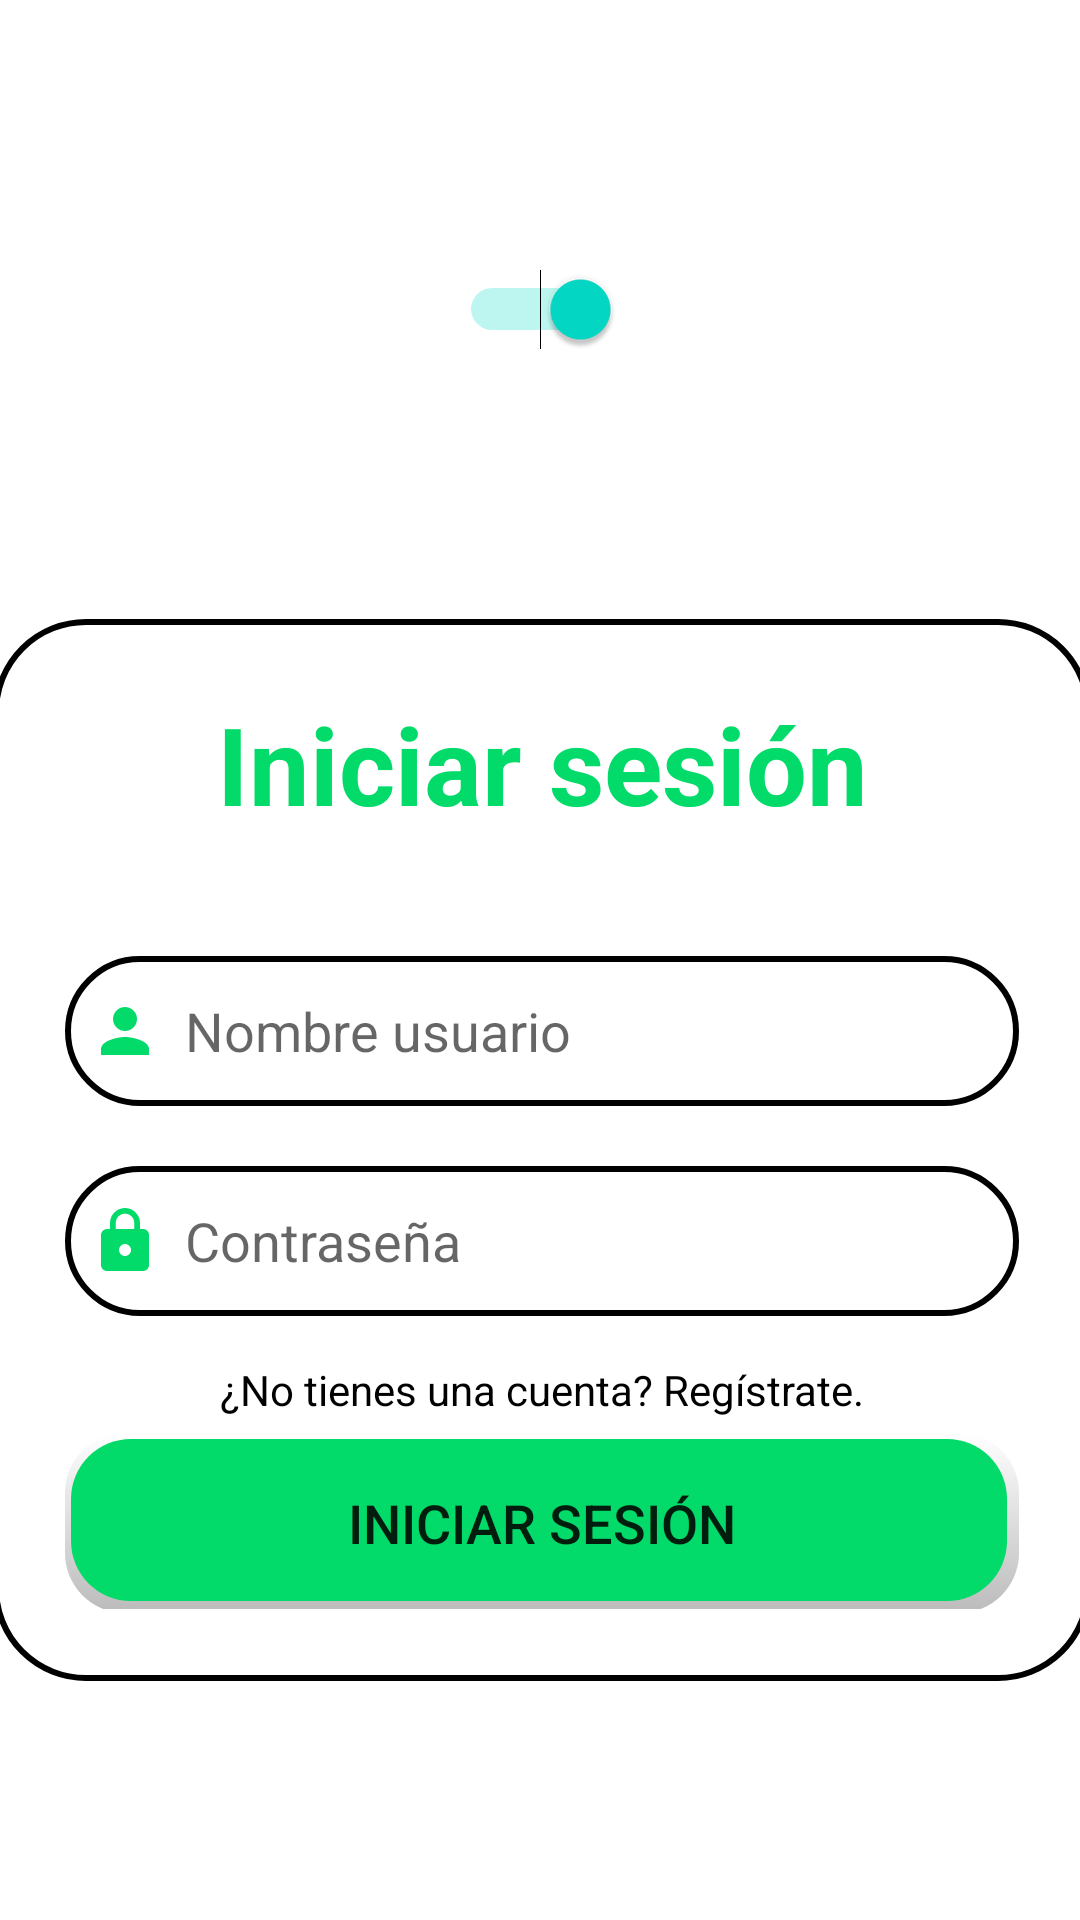

The Android layout XML behind this screen, and the referenced resources:
<!-- AndroidManifest.xml: fallback theme Theme.MaterialComponents.DayNight.NoActionBar -->
<!-- res/layout/activity_login_register.xml -->
<?xml version="1.0" encoding="utf-8"?>
<androidx.constraintlayout.widget.ConstraintLayout xmlns:android="http://schemas.android.com/apk/res/android"
    xmlns:app="http://schemas.android.com/apk/res-auto"
    xmlns:tools="http://schemas.android.com/tools"
    android:layout_width="match_parent"
    android:layout_height="match_parent">

    <ImageView
        android:id="@+id/imageView3"
        android:layout_width="wrap_content"
        android:layout_height="wrap_content"
        app:layout_constraintBottom_toBottomOf="parent"
        app:layout_constraintEnd_toEndOf="parent"
        app:layout_constraintHorizontal_bias="0.0"
        app:layout_constraintStart_toStartOf="parent"
        app:layout_constraintTop_toTopOf="parent"
        app:layout_constraintVertical_bias="0.0"
        app:srcCompat="@drawable/top_background" />

    
    <LinearLayout
        android:id="@+id/registerLayout"
        android:layout_width="364dp"
        android:layout_height="516dp"
        android:layout_gravity="center_horizontal"
        android:background="@drawable/custom_edittext"
        android:orientation="vertical"
        android:padding="24dp"
        android:visibility="gone"
        app:layout_constraintBottom_toBottomOf="parent"
        app:layout_constraintEnd_toEndOf="parent"
        app:layout_constraintHorizontal_bias="0.489"
        app:layout_constraintStart_toStartOf="parent"
        app:layout_constraintTop_toTopOf="parent"
        app:layout_constraintVertical_bias="0.925">

        <TextView
            android:id="@+id/registerText"
            android:layout_width="match_parent"
            android:layout_height="wrap_content"
            android:text="Registrar"
            android:textAlignment="center"
            android:textColor="@color/cyan"
            android:textSize="36sp"
            android:textStyle="bold" />

        <EditText
            android:id="@+id/usernameRegister"
            android:layout_width="match_parent"
            android:layout_height="48dp"
            android:layout_marginTop="48dp"
            android:background="@drawable/custom_edittext"
            android:drawableLeft="@drawable/baseline_person_24"
            android:drawablePadding="8dp"
            android:hint="Nombre de usuario"
            android:padding="8dp"
            android:textColor="@color/black" />

        <EditText
            android:id="@+id/email"
            android:layout_width="match_parent"
            android:layout_height="48dp"
            android:layout_marginTop="20dp"
            android:background="@drawable/custom_edittext"
            android:drawableLeft="@drawable/baseline_alternate_email_24"
            android:drawablePadding="8dp"
            android:hint="Correo electrónico"
            android:padding="8dp"
            android:textColor="@color/black" />

        <EditText
            android:id="@+id/passwordRegister"
            android:layout_width="match_parent"
            android:layout_height="48dp"
            android:layout_marginTop="20dp"
            android:background="@drawable/custom_edittext"
            android:drawableLeft="@drawable/baseline_lock_24"
            android:drawablePadding="8dp"
            android:hint="Contraseña"
            android:inputType="textPassword"
            android:padding="8dp"
            android:textColor="@color/black" />

        <EditText
            android:id="@+id/confirmPassword"
            android:layout_width="match_parent"
            android:layout_height="48dp"
            android:layout_marginTop="20dp"
            android:background="@drawable/custom_edittext"
            android:drawableLeft="@drawable/baseline_check_24"
            android:drawablePadding="8dp"
            android:hint="Confirmar contraseña"
            android:inputType="textPassword"
            android:padding="8dp"
            android:textColor="@color/black" />

        <TextView
            android:id="@+id/textViewLogin"
            android:layout_width="match_parent"
            android:layout_height="wrap_content"
            android:layout_marginTop="15dp"
            android:text="¿Ya tienes cuenta? Inicia"
            android:textAlignment="center"
            android:textAppearance="?android:attr/textAppearanceMedium"
            android:textColor="@color/black"
            android:textSize="12sp" />

        <Button
            android:id="@+id/registerButton"
            android:layout_width="match_parent"
            android:layout_height="60dp"
            android:layout_marginTop="5dp"
            android:background="@drawable/rounded_button_background"
            android:text="Registrar"
            android:textSize="18sp" />

    </LinearLayout>

        
    <LinearLayout
        android:id="@+id/loginLayout"
        android:layout_width="366dp"
        android:layout_height="354dp"
        android:layout_gravity="center_horizontal"
        android:background="@drawable/custom_edittext"
        android:orientation="vertical"
        android:padding="24dp"
        app:layout_constraintBottom_toBottomOf="parent"
        app:layout_constraintEnd_toEndOf="parent"
        app:layout_constraintHorizontal_bias="0.49"
        app:layout_constraintStart_toStartOf="parent"
        app:layout_constraintTop_toTopOf="parent"
        app:layout_constraintVertical_bias="0.722">

        <TextView
            android:id="@+id/loginText"
            android:layout_width="match_parent"
            android:layout_height="wrap_content"
            android:text="Iniciar sesión"
            android:textAlignment="center"
            android:textColor="@color/cyan"
            android:textSize="36sp"
            android:textStyle="bold" />

        <EditText
            android:id="@+id/username"
            android:layout_width="match_parent"
            android:layout_height="50dp"
            android:layout_marginTop="40dp"
            android:background="@drawable/custom_edittext"
            android:drawableLeft="@drawable/baseline_person_24"
            android:drawablePadding="8dp"
            android:hint="Nombre usuario"
            android:padding="8dp"
            android:textColor="@color/black" />

        <EditText
            android:id="@+id/password"
            android:layout_width="match_parent"
            android:layout_height="50dp"
            android:layout_marginTop="20dp"
            android:background="@drawable/custom_edittext"
            android:drawableLeft="@drawable/baseline_lock_24"
            android:drawablePadding="8dp"
            android:hint="Contraseña"
            android:inputType="textPassword"
            android:padding="8dp"
            android:textColor="@color/black" />

        <TextView
            android:id="@+id/textViewSignUp"
            android:layout_width="match_parent"
            android:layout_height="wrap_content"
            android:layout_marginTop="15dp"
            android:text="¿No tienes una cuenta? Regístrate."
            android:textAlignment="center"
            android:textColor="@android:color/black" />

        <Button
            android:id="@+id/loginButton"
            android:layout_width="match_parent"
            android:layout_height="60dp"
            android:layout_marginTop="5dp"
            android:background="@drawable/rounded_button_background"
            android:radius="20dp"
            android:text="Iniciar sesión"
            android:textSize="18sp" />

    </LinearLayout>

    <Switch
        android:id="@+id/switchToggle"
        android:layout_width="wrap_content"
        android:layout_height="wrap_content"
        android:checked="true"
        app:layout_constraintBottom_toTopOf="@+id/loginLayout"
        app:layout_constraintEnd_toEndOf="parent"
        app:layout_constraintStart_toStartOf="parent"
        app:layout_constraintTop_toBottomOf="@+id/imageView3" />

</androidx.constraintlayout.widget.ConstraintLayout>
<!-- resources referenced by this layout -->
<resources>
  <color name="black">#FF000000</color>
  <color name="cyan">#FF02DB69</color>
  <!-- drawable baseline_alternate_email_24 (drawable) -->
  <vector android:height="24dp" android:tint="#02DB69"
      android:viewportHeight="24" android:viewportWidth="24"
      android:width="24dp" xmlns:android="http://schemas.android.com/apk/res/android">
      <path android:fillColor="@android:color/white" android:pathData="M12,2C6.48,2 2,6.48 2,12s4.48,10 10,10h5v-2h-5c-4.34,0 -8,-3.66 -8,-8s3.66,-8 8,-8 8,3.66 8,8v1.43c0,0.79 -0.71,1.57 -1.5,1.57s-1.5,-0.78 -1.5,-1.57L17,12c0,-2.76 -2.24,-5 -5,-5s-5,2.24 -5,5 2.24,5 5,5c1.38,0 2.64,-0.56 3.54,-1.47 0.65,0.89 1.77,1.47 2.96,1.47 1.97,0 3.5,-1.6 3.5,-3.57L22,12c0,-5.52 -4.48,-10 -10,-10zM12,15c-1.66,0 -3,-1.34 -3,-3s1.34,-3 3,-3 3,1.34 3,3 -1.34,3 -3,3z"/>
  </vector>
  <!-- drawable baseline_check_24 (drawable) -->
  <vector android:height="24dp" android:tint="#02DB69"
      android:viewportHeight="24" android:viewportWidth="24"
      android:width="24dp" xmlns:android="http://schemas.android.com/apk/res/android">
      <path android:fillColor="@android:color/white" android:pathData="M9,16.17L4.83,12l-1.42,1.41L9,19 21,7l-1.41,-1.41z"/>
  </vector>
  <!-- drawable baseline_lock_24 (drawable) -->
  <vector android:height="24dp" android:tint="#02DB69"
      android:viewportHeight="24" android:viewportWidth="24"
      android:width="24dp" xmlns:android="http://schemas.android.com/apk/res/android">
      <path android:fillColor="@android:color/white" android:pathData="M18,8h-1L17,6c0,-2.76 -2.24,-5 -5,-5S7,3.24 7,6v2L6,8c-1.1,0 -2,0.9 -2,2v10c0,1.1 0.9,2 2,2h12c1.1,0 2,-0.9 2,-2L20,10c0,-1.1 -0.9,-2 -2,-2zM12,17c-1.1,0 -2,-0.9 -2,-2s0.9,-2 2,-2 2,0.9 2,2 -0.9,2 -2,2zM15.1,8L8.9,8L8.9,6c0,-1.71 1.39,-3.1 3.1,-3.1 1.71,0 3.1,1.39 3.1,3.1v2z"/>
  </vector>
  <!-- drawable baseline_person_24 (drawable) -->
  <vector android:height="24dp" android:tint="#02DB69"
      android:viewportHeight="24" android:viewportWidth="24"
      android:width="24dp" xmlns:android="http://schemas.android.com/apk/res/android">
      <path android:fillColor="@android:color/white" android:pathData="M12,12c2.21,0 4,-1.79 4,-4s-1.79,-4 -4,-4 -4,1.79 -4,4 1.79,4 4,4zM12,14c-2.67,0 -8,1.34 -8,4v2h16v-2c0,-2.66 -5.33,-4 -8,-4z"/>
  </vector>
  <!-- drawable custom_edittext (drawable) -->
  <?xml version="1.0" encoding="utf-8"?>
  <shape xmlns:android="http://schemas.android.com/apk/res/android"
      android:shape="rectangle">
  
      <stroke
          android:width="2dp"
          android:color="?attr/strokeColor" />
  
      <corners
          android:radius="30dp"/>
  
  </shape>
  <!-- drawable rounded_button_background (drawable) -->
  <?xml version="1.0" encoding="utf-8"?>
  <layer-list xmlns:android="http://schemas.android.com/apk/res/android">
  
      
      <item>
          <shape
              android:shape="rectangle">
              <solid android:color="#FFFFFF" /> 
              <corners android:radius="20dp" /> 
              <padding
                  android:bottom="4dp"
                  android:left="4dp"
                  android:right="4dp"
                  android:top="4dp" /> 
              <size android:height="1dp" /> 
              <gradient
                  android:endColor="#44000000"
                  android:startColor="#00000000"
                  android:angle="-60" />
          </shape>
      </item>
  
      <item android:left="-2dp" android:right="0.25dp" android:top="-2dp" android:bottom="0.25dp">
          <shape
              android:shape="rectangle">
              <solid android:color="@color/cyan" />
              <corners android:radius="20dp" />
              <stroke
  
                  android:color="@android:color/black" />
          </shape>
      </item>
  </layer-list>
</resources>
